Run: headless pygame with SDL's dummy video driver; simulated clock (each Clock.tick advances the game by its frame time, no real sleeping); random seed 0; keys injected as events and as key.get_pressed() state; no mouse input.
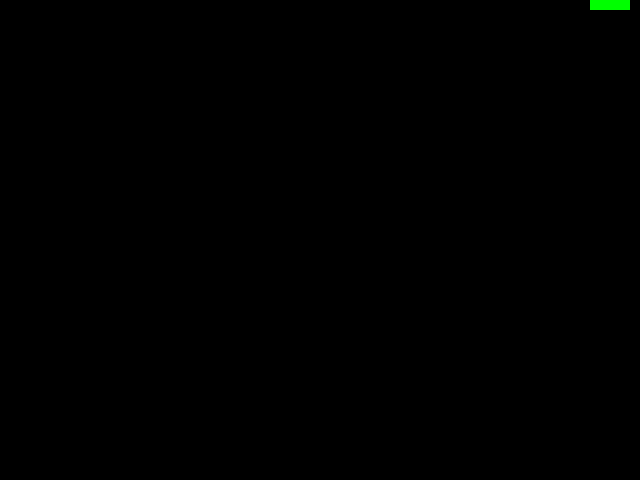
Frame 1 of 4 · flips 1–60 · no input
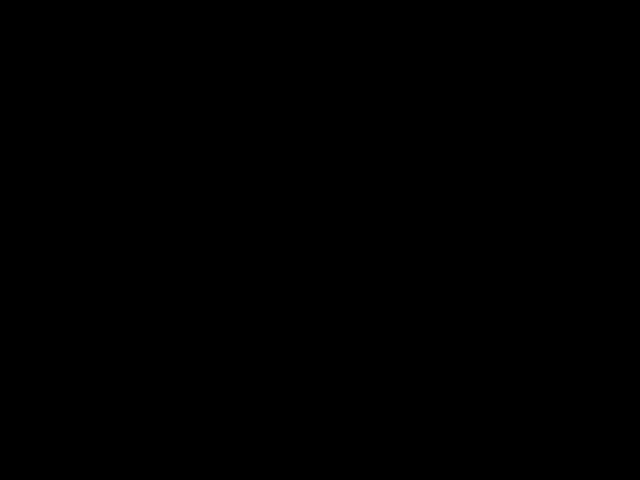
Frame 2 of 4 · flips 61–180 · tapped SPACE, RETURN · held RIGHT (→), D
Frame 3 of 4 · flips 181–300 · held DOWN (↓), S · screen unchanged from frame 2, image omitted
Frame 4 of 4 · flips 301–420 · held LEFT (←), A, UP (↑), W · screen unchanged from frame 3, image omitted

The pygame program that drew these frames:

import pygame
from pygame.constants import *
from random import randint

pygame.init()
fenetre = pygame.display.set_mode((640, 480))

serpent=[(3, 0), (2, 0), (1, 0), (0, 0)]
dir=(1,0)                                       # Vers la droite

# Efface la fenetre en affichant un rectangle noir
def effacer():
    pygame.draw.rect(fenetre, 
                     (0,0,0),           # noir
                     (0,0,640,480)      # toute la fenetre
                    ) 

# Dessine le serpent (des petits carres)
def dessineSerpent(L):
    for p in L:
        pygame.draw.rect(fenetre,
                         (0,255,0),                     # vert
                         (p[0]*10, p[1]*10, 10, 10)     # un carre de 10x10 pixels
                        )
    
# Fait avancer le serpent selon dir
def avancerSerpent(L, dir):
    tete = (L[0][0]+dir[0], L[0][1]+dir[1])         # nouvelle position de la tete
    L = [tete] + L[:-1]                             # décalage du corps
    return L

#Boucle infinie
x=0
continuer=1
while continuer:
    #Limitation de vitesse de la boucle
    #20 frames par secondes suffisent
    pygame.time.Clock().tick(20)
    
    ### Affichage ###
    effacer()
    dessineSerpent(serpent)
    pygame.display.flip()
    
    ### Avance le serpent ###
    serpent = avancerSerpent(serpent,dir)
    
    ### Gère les événements ###
    for event in pygame.event.get():   
        if event.type == QUIT:     
            pygame.quit()
            continuer = 0      
        elif event.type==KEYDOWN:
            if event.key == K_DOWN:
                dir=(0,1)
            elif event.key==K_RIGHT:
                dir = (1,0)
            elif event.key == K_LEFT:
                dir = (-1,0)
            elif event.key == K_UP:
                dir = (0,-1)
